Dataset: datasets (GitHub, aamnarifa/Wheat-Diseases-Detection). Classes: black point, fusarium foot rot, healthy leaf, leaf blight, wheat blast.

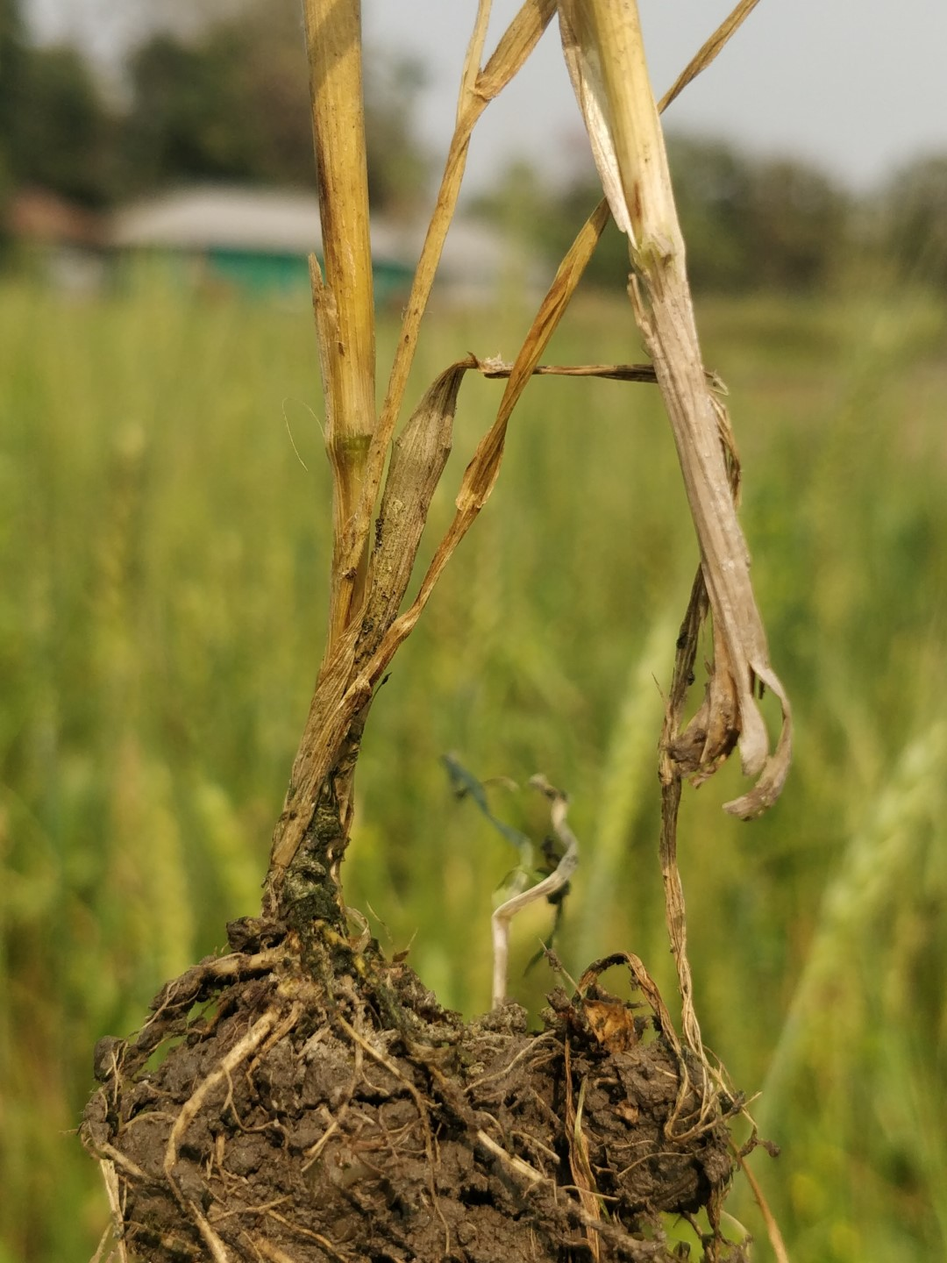
Label: fusarium foot rot

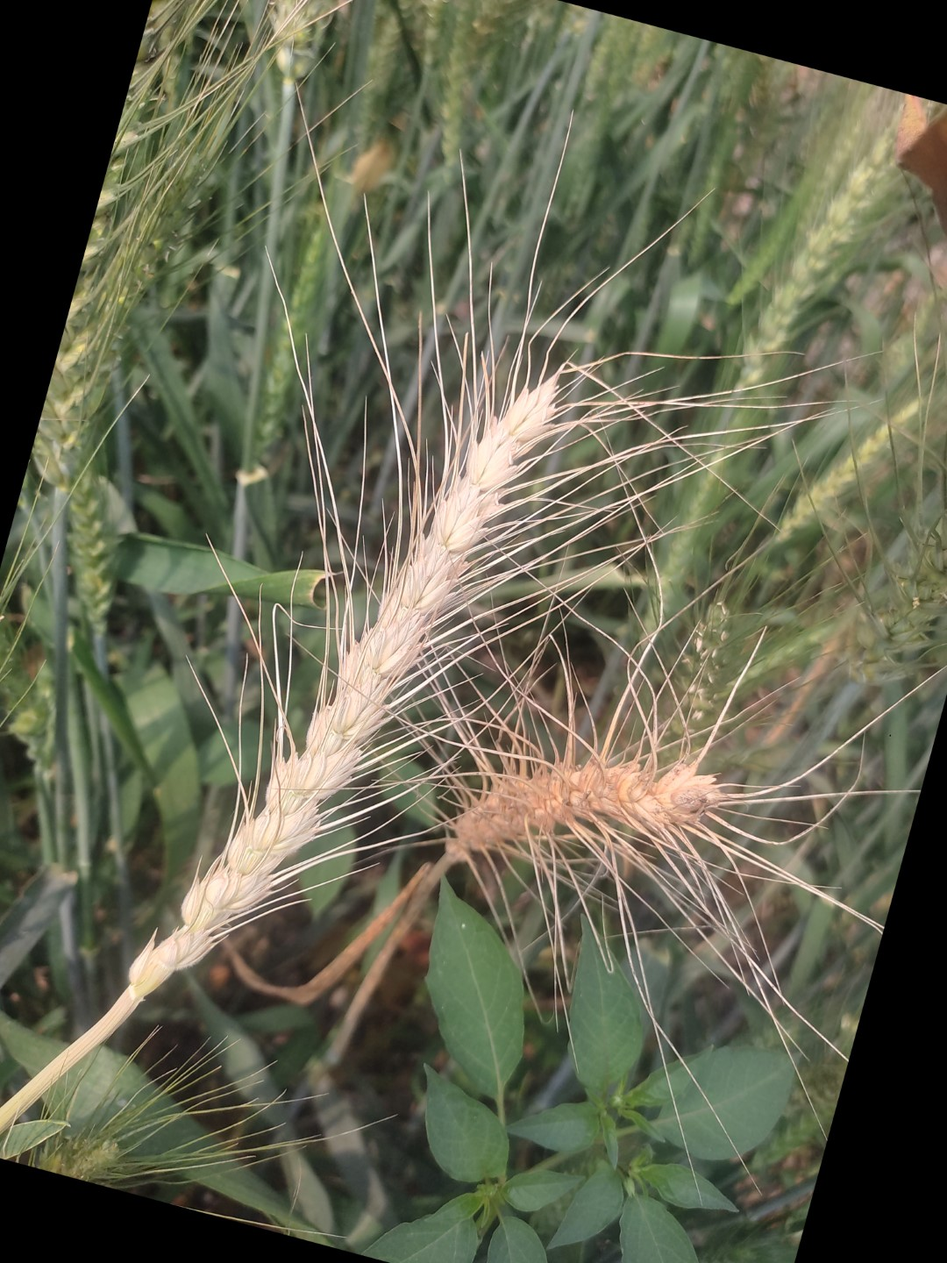
Label: wheat blast

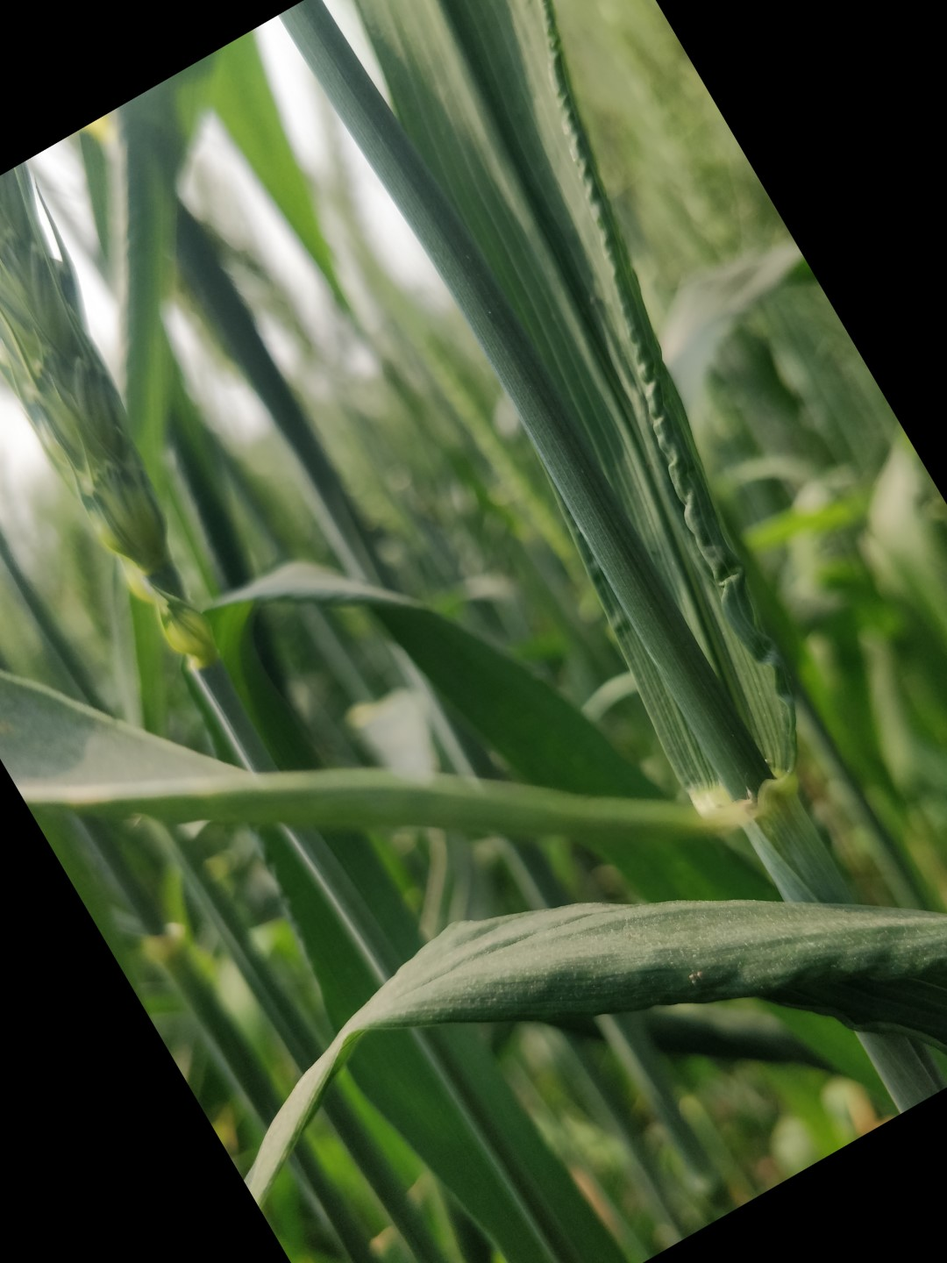
Label: healthy leaf

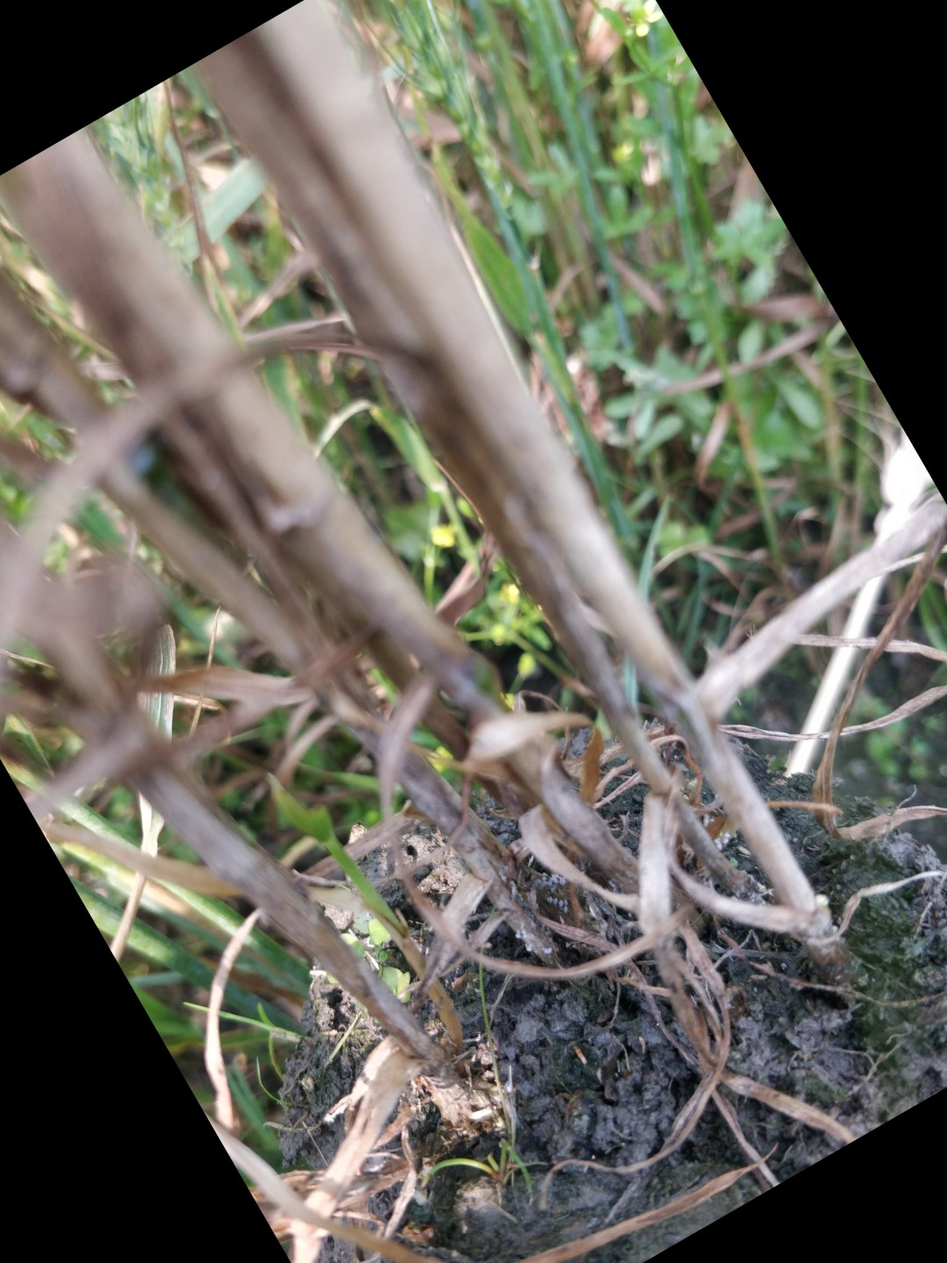
Label: fusarium foot rot

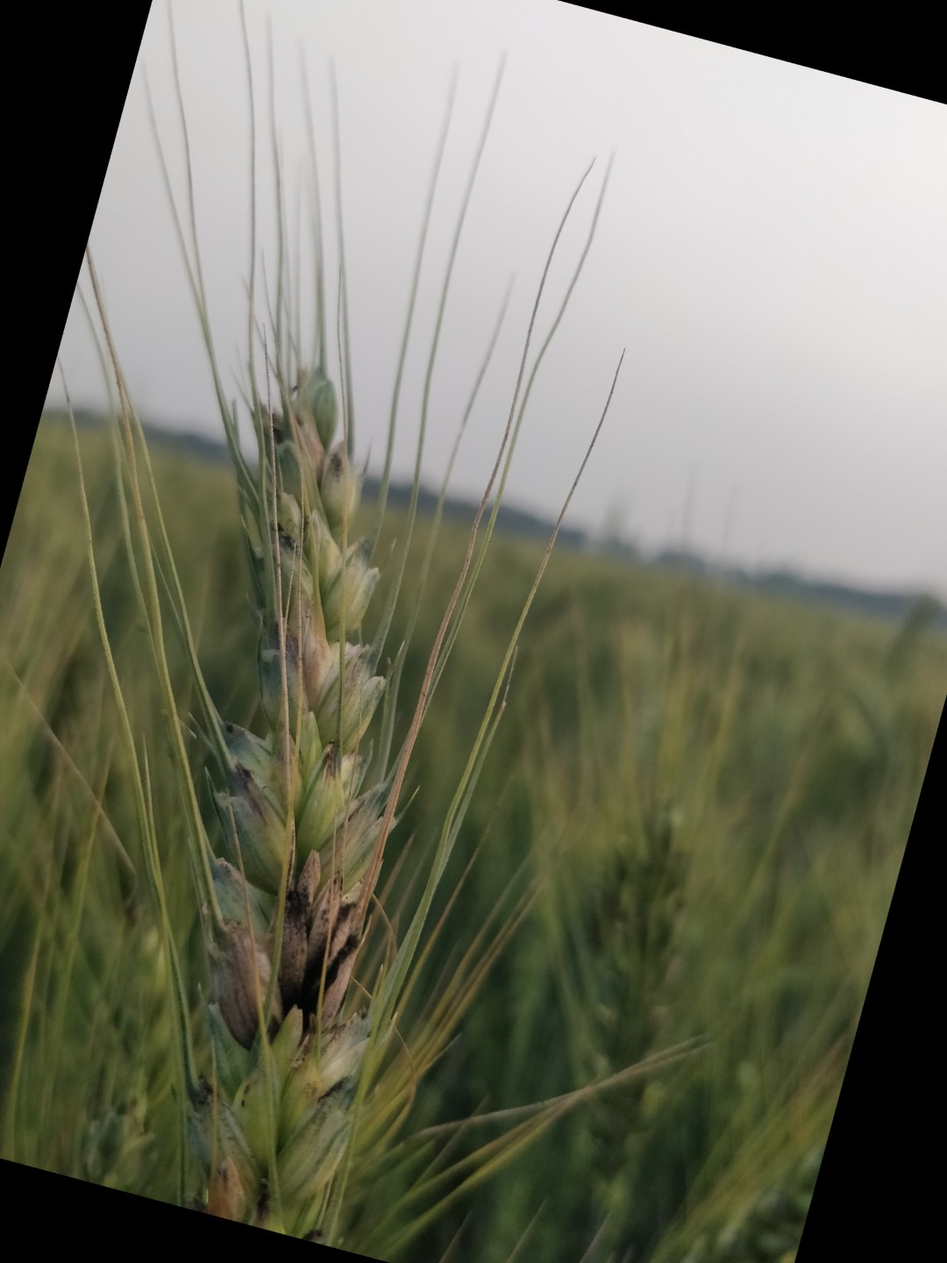
Label: black point

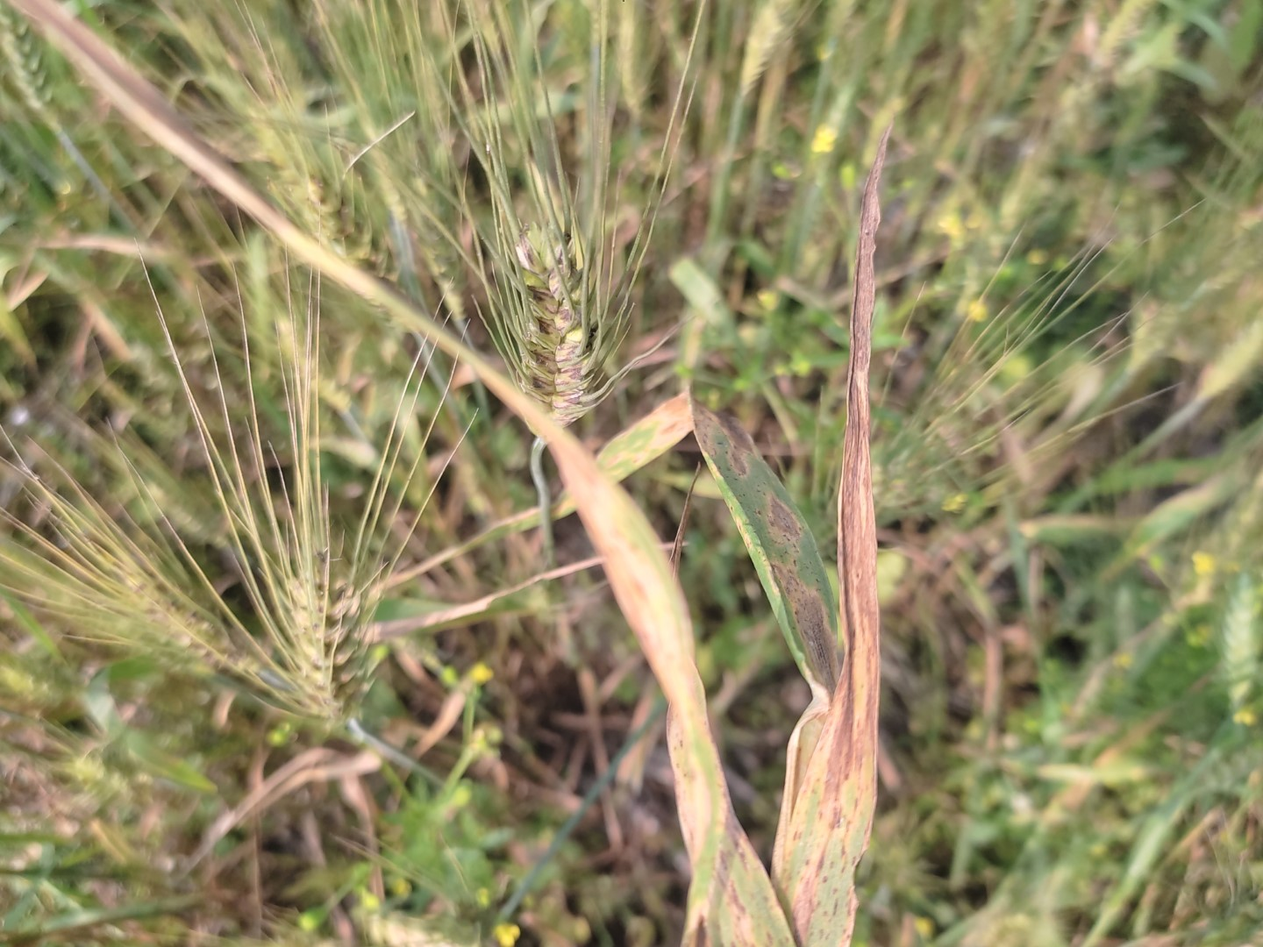
Label: leaf blight
